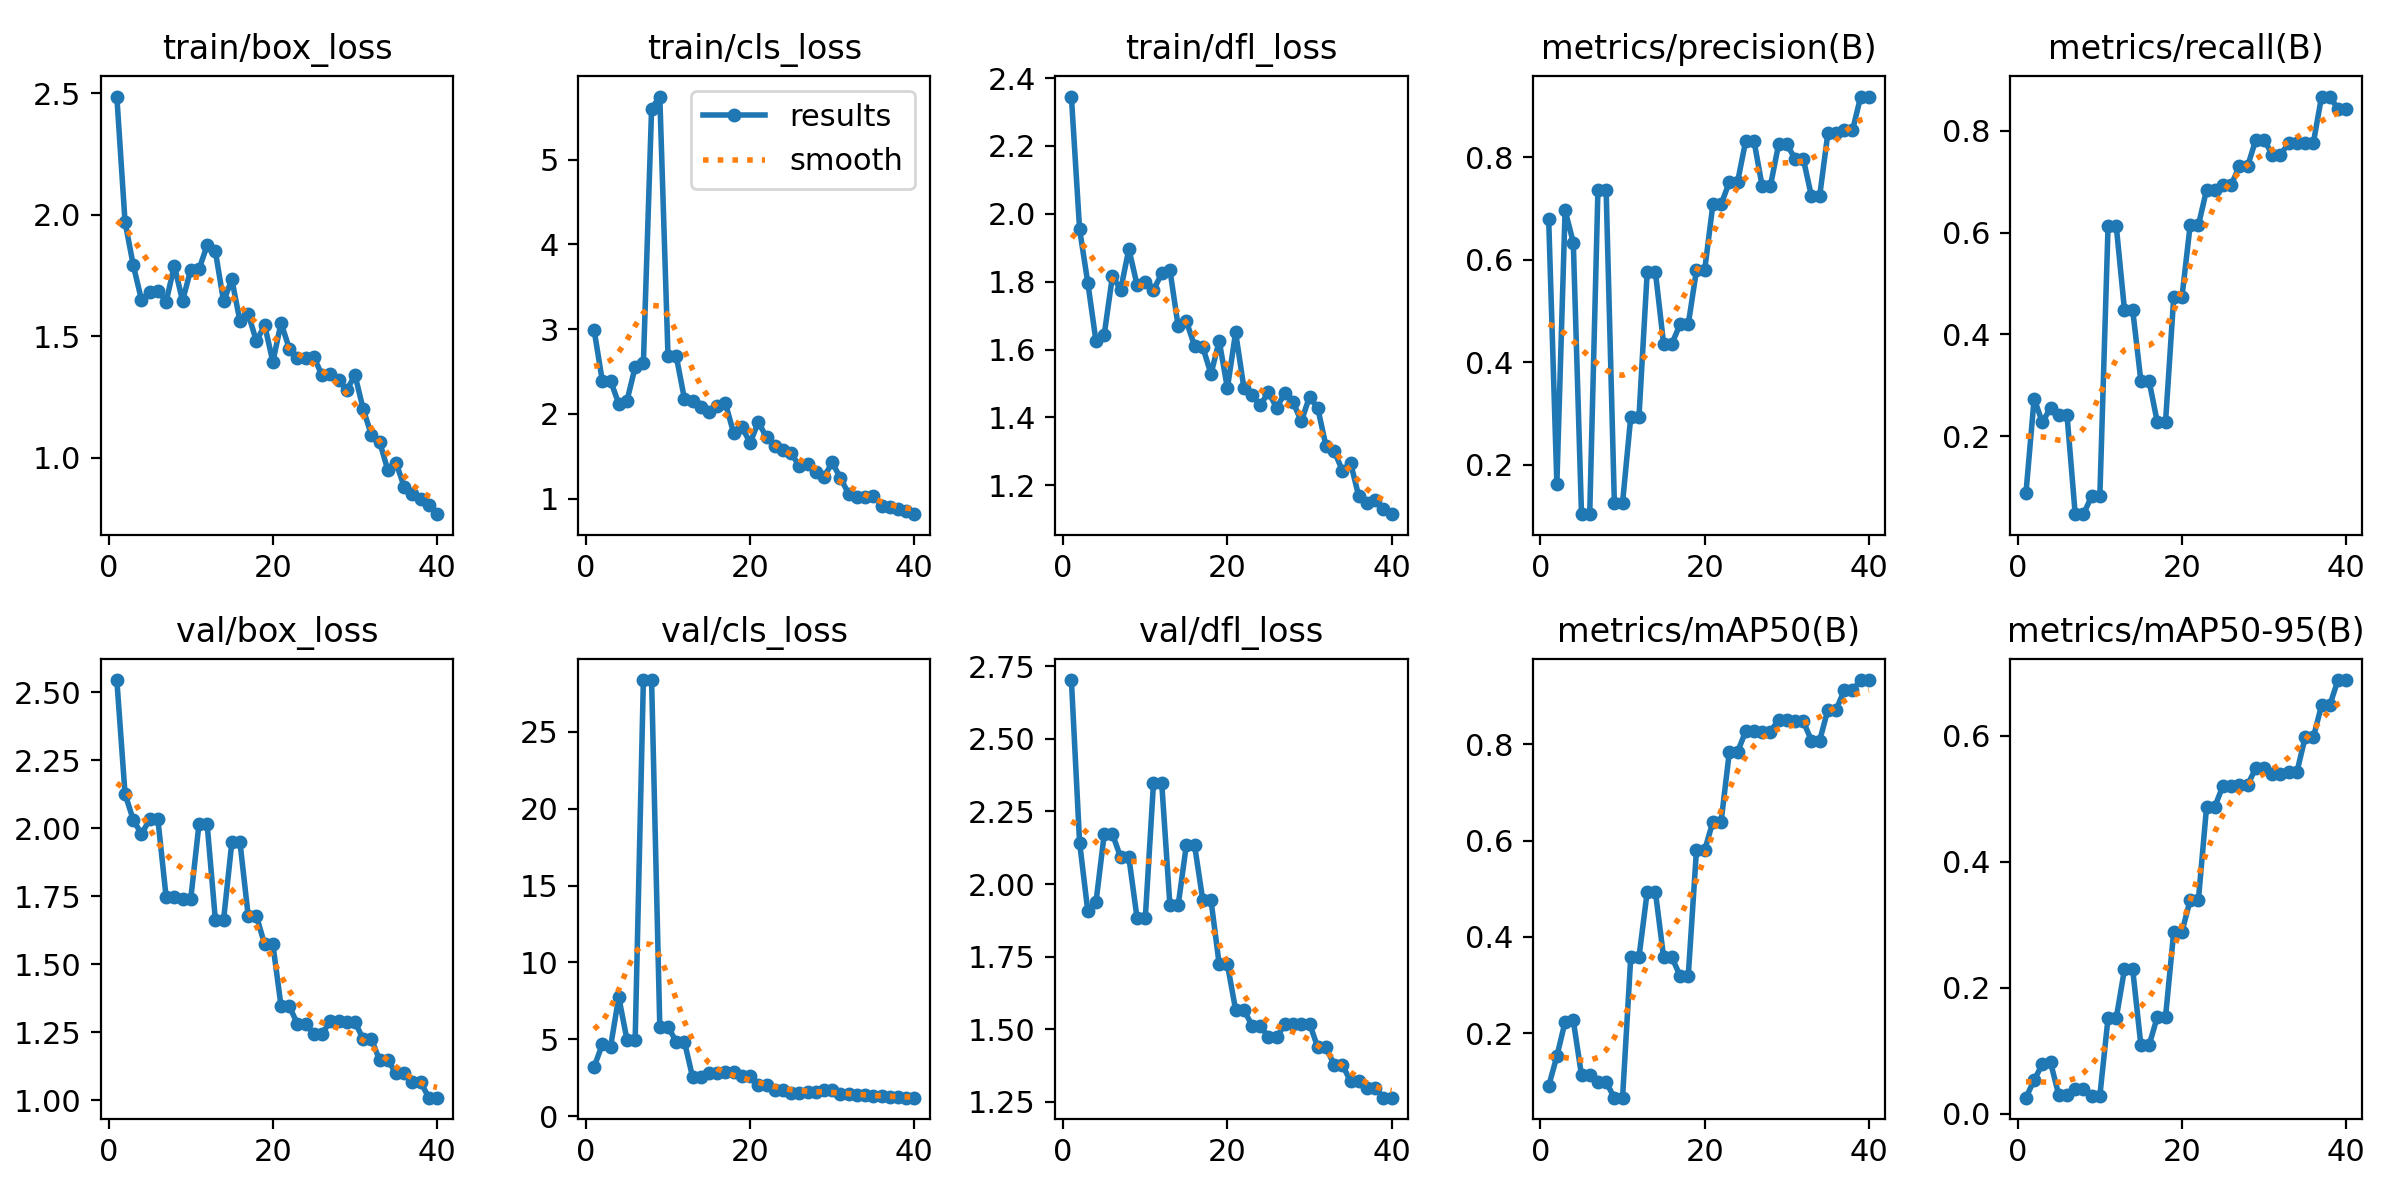

The file beside this chart, header and first rows:
epoch, train/box_loss, train/cls_loss, train/dfl_loss, metrics/precision(B), metrics/recall(B), metrics/mAP50(B), metrics/mAP50-95(B), val/box_loss, val/cls_loss, val/dfl_loss, lr/pg0, lr/pg1, lr/pg2
1, 2.486, 2.99, 2.346, 0.68, 0.08721, 0.09014, 0.0253, 2.545, 3.198, 2.702, 0.00025, 0.00025, 0.00025
2, 1.97, 2.389, 1.954, 0.1624, 0.2738, 0.1524, 0.0532, 2.126, 4.667, 2.143, 0.000504, 0.000504, 0.000504
3, 1.792, 2.393, 1.797, 0.6962, 0.2267, 0.2236, 0.07856, 2.031, 4.497, 1.907, 0.0007447, 0.0007447, 0.0007447
4, 1.65, 2.12, 1.624, 0.6332, 0.2558, 0.227, 0.08114, 1.979, 7.742, 1.938, 0.0009722, 0.0009722, 0.0009722
5, 1.68, 2.155, 1.644, 0.1031, 0.2419, 0.1127, 0.02934, 2.033, 4.973, 2.172, 0.001187, 0.001187, 0.001187
6, 1.687, 2.554, 1.817, 0.1031, 0.2419, 0.1127, 0.02934, 2.033, 4.973, 2.172, 0.001388, 0.001388, 0.001388
7, 1.641, 2.599, 1.776, 0.7353, 0.04651, 0.09826, 0.03916, 1.748, 28.37, 2.092, 0.001419, 0.001419, 0.001419
8, 1.79, 5.603, 1.897, 0.7353, 0.04651, 0.09826, 0.03916, 1.748, 28.37, 2.092, 0.001419, 0.001419, 0.001419
9, 1.645, 5.746, 1.79, 0.1255, 0.0814, 0.0664, 0.02818, 1.74, 5.812, 1.882, 0.001378, 0.001378, 0.001378
10, 1.773, 2.678, 1.799, 0.1255, 0.0814, 0.0664, 0.02818, 1.74, 5.812, 1.882, 0.001337, 0.001337, 0.001337
11, 1.775, 2.683, 1.775, 0.2933, 0.6127, 0.3584, 0.1516, 2.014, 4.838, 2.348, 0.001296, 0.001296, 0.001296
12, 1.874, 2.178, 1.824, 0.2933, 0.6127, 0.3584, 0.1516, 2.014, 4.838, 2.348, 0.001254, 0.001254, 0.001254
13, 1.849, 2.154, 1.835, 0.5754, 0.4481, 0.4934, 0.229, 1.664, 2.517, 1.926, 0.001213, 0.001213, 0.001213
14, 1.643, 2.076, 1.669, 0.5754, 0.4481, 0.4934, 0.229, 1.664, 2.517, 1.926, 0.001172, 0.001172, 0.001172
15, 1.734, 2.026, 1.684, 0.4355, 0.308, 0.3579, 0.1085, 1.948, 2.799, 2.134, 0.001131, 0.001131, 0.001131
16, 1.561, 2.09, 1.611, 0.4355, 0.308, 0.3579, 0.1085, 1.948, 2.799, 2.134, 0.001089, 0.001089, 0.001089
17, 1.592, 2.124, 1.607, 0.4736, 0.2274, 0.3193, 0.1537, 1.677, 2.872, 1.945, 0.001048, 0.001048, 0.001048
18, 1.479, 1.77, 1.528, 0.4736, 0.2274, 0.3193, 0.1537, 1.677, 2.872, 1.945, 0.001007, 0.001007, 0.001007
19, 1.546, 1.846, 1.626, 0.5792, 0.4734, 0.58, 0.2886, 1.574, 2.602, 1.723, 0.0009656, 0.0009656, 0.0009656
20, 1.394, 1.659, 1.486, 0.5792, 0.4734, 0.58, 0.2886, 1.574, 2.602, 1.723, 0.0009243, 0.0009243, 0.0009243
21, 1.554, 1.904, 1.651, 0.7078, 0.6144, 0.639, 0.3389, 1.346, 1.996, 1.567, 0.0008831, 0.0008831, 0.0008831
22, 1.449, 1.722, 1.488, 0.7078, 0.6144, 0.639, 0.3389, 1.346, 1.996, 1.567, 0.0008418, 0.0008418, 0.0008418
23, 1.41, 1.625, 1.466, 0.7509, 0.684, 0.7833, 0.4872, 1.28, 1.666, 1.513, 0.0008006, 0.0008006, 0.0008006
24, 1.408, 1.577, 1.436, 0.7509, 0.684, 0.7833, 0.4872, 1.28, 1.666, 1.513, 0.0007593, 0.0007593, 0.0007593
25, 1.414, 1.534, 1.474, 0.8318, 0.6941, 0.8272, 0.5208, 1.243, 1.51, 1.472, 0.0007181, 0.0007181, 0.0007181
26, 1.338, 1.384, 1.429, 0.8318, 0.6941, 0.8272, 0.5208, 1.243, 1.51, 1.472, 0.0006768, 0.0006768, 0.0006768
27, 1.345, 1.413, 1.472, 0.7432, 0.7306, 0.8261, 0.5219, 1.293, 1.578, 1.517, 0.0006355, 0.0006355, 0.0006355
28, 1.319, 1.318, 1.445, 0.7432, 0.7306, 0.8261, 0.5219, 1.293, 1.578, 1.517, 0.0005943, 0.0005943, 0.0005943
29, 1.276, 1.258, 1.389, 0.8246, 0.7827, 0.8502, 0.5488, 1.288, 1.718, 1.52, 0.000553, 0.000553, 0.000553
30, 1.34, 1.428, 1.461, 0.8246, 0.7827, 0.8502, 0.5488, 1.288, 1.718, 1.52, 0.0005118, 0.0005118, 0.0005118
31, 1.2, 1.242, 1.428, 0.7971, 0.7528, 0.8476, 0.5399, 1.225, 1.413, 1.438, 0.0004705, 0.0004705, 0.0004705
32, 1.094, 1.058, 1.317, 0.7971, 0.7528, 0.8476, 0.5399, 1.225, 1.413, 1.438, 0.0004292, 0.0004292, 0.0004292
33, 1.065, 1.021, 1.301, 0.7235, 0.7761, 0.8075, 0.5425, 1.148, 1.39, 1.378, 0.000388, 0.000388, 0.000388
34, 0.9478, 1.022, 1.244, 0.7235, 0.7761, 0.8075, 0.5425, 1.148, 1.39, 1.378, 0.0003467, 0.0003467, 0.0003467
35, 0.979, 1.033, 1.266, 0.8463, 0.7761, 0.8711, 0.5971, 1.099, 1.315, 1.321, 0.0003055, 0.0003055, 0.0003055
36, 0.879, 0.9185, 1.168, 0.8463, 0.7761, 0.8711, 0.5971, 1.099, 1.315, 1.321, 0.0002642, 0.0002642, 0.0002642
37, 0.8494, 0.907, 1.148, 0.852, 0.8673, 0.9119, 0.6483, 1.066, 1.246, 1.299, 0.000223, 0.000223, 0.000223
38, 0.8291, 0.8735, 1.157, 0.852, 0.8673, 0.9119, 0.6483, 1.066, 1.246, 1.299, 0.0001817, 0.0001817, 0.0001817
39, 0.8066, 0.8538, 1.129, 0.9181, 0.8428, 0.933, 0.6883, 1.01, 1.197, 1.264, 0.0001404, 0.0001404, 0.0001404
40, 0.767, 0.817, 1.115, 0.9181, 0.8428, 0.933, 0.6883, 1.01, 1.197, 1.264, 9.9187e-05, 9.9187e-05, 9.9187e-05
